Photos from the image-classification dataset "lemon_dataset" in the GitHub repository Dante-Cadiz/lemon-qualitycontrol. Its 2 classes are: bad quality, good quality.

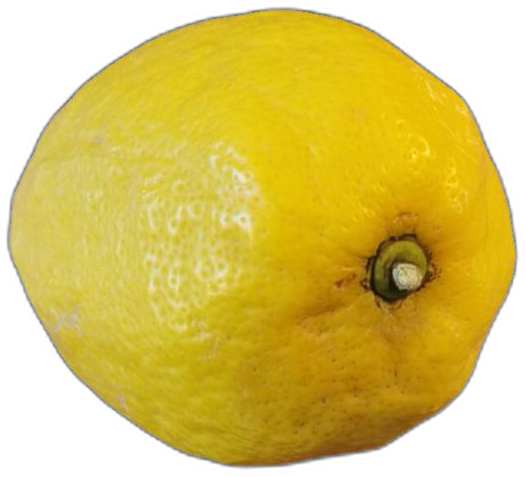
Label: bad quality

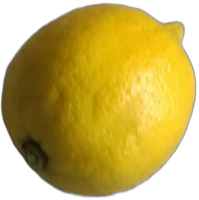
Label: good quality

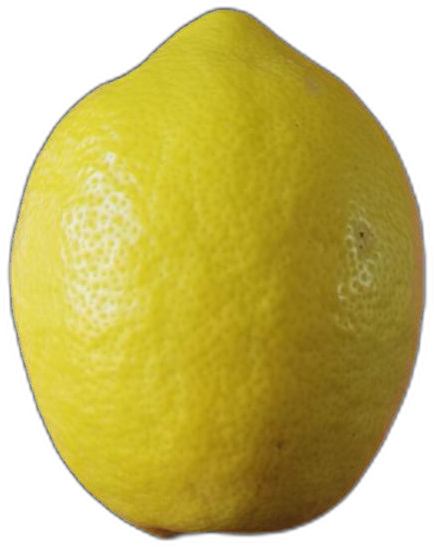
Label: bad quality

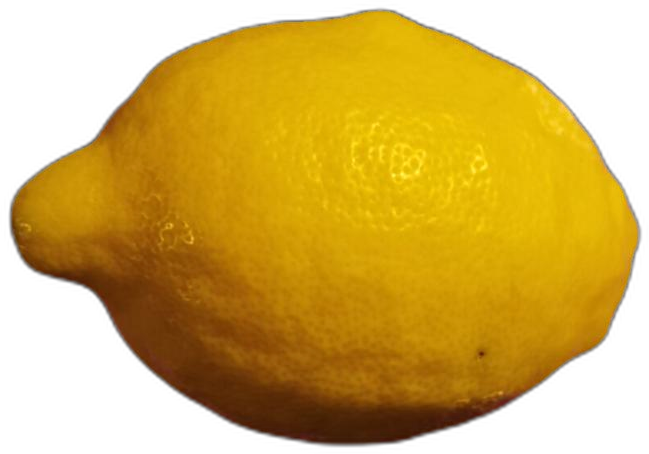
Label: bad quality

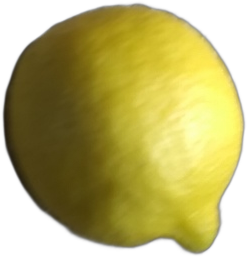
Label: good quality

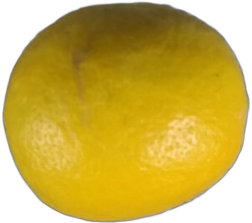
Label: good quality
